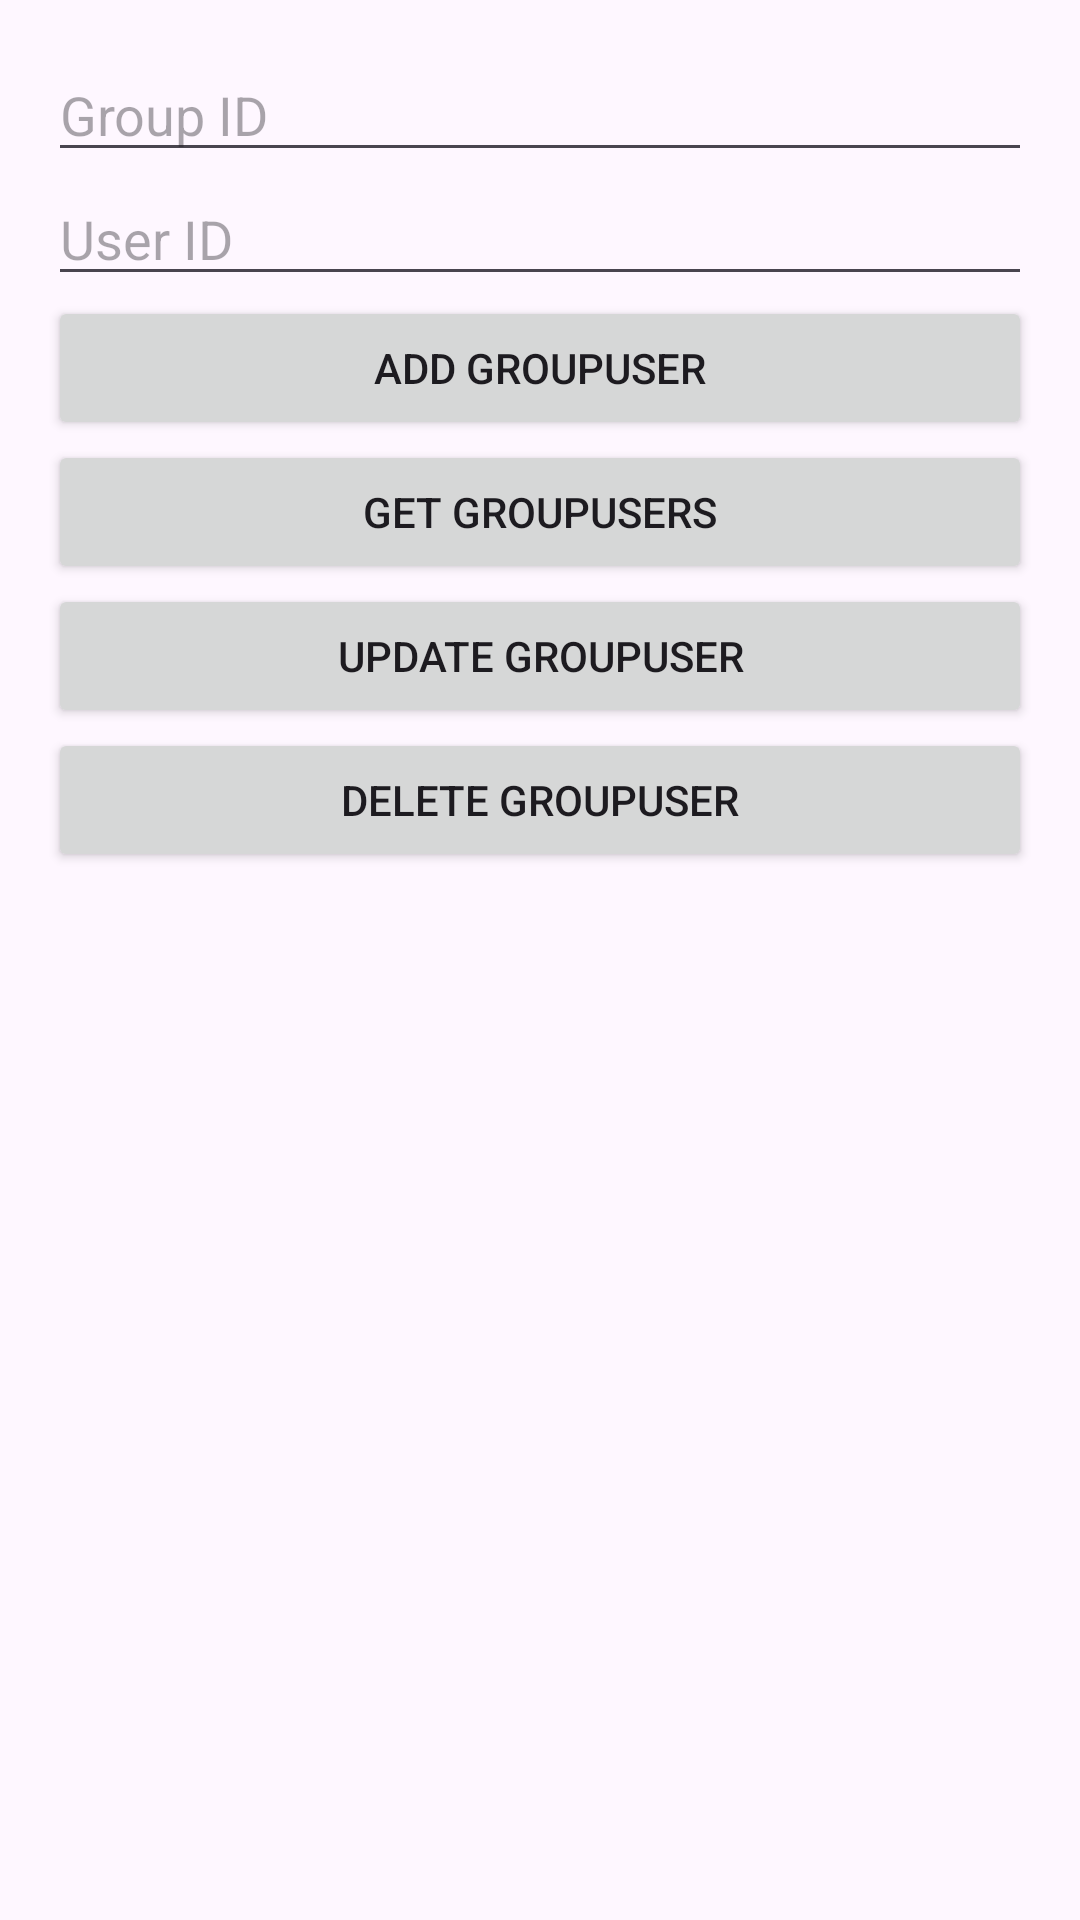

Here is an Android app screen rendered from its layout file. Give the layout XML and the strings, colors and styles it references.
<!-- AndroidManifest.xml: application theme Theme.ChatApplication2 -->
<!-- res/layout/activity_group_user.xml -->
<?xml version="1.0" encoding="utf-8"?>
<LinearLayout xmlns:android="http://schemas.android.com/apk/res/android"
    android:layout_width="match_parent"
    android:layout_height="match_parent"
    android:orientation="vertical"
    android:padding="16dp">

    
    <EditText
        android:id="@+id/etGroupId"
        android:layout_width="match_parent"
        android:layout_height="wrap_content"
        android:hint="Group ID"
        android:inputType="text" />

    
    <EditText
        android:id="@+id/etUserId"
        android:layout_width="match_parent"
        android:layout_height="wrap_content"
        android:hint="User ID"
        android:inputType="text" />

    
    <Button
        android:id="@+id/btnAddGroupUser"
        android:layout_width="match_parent"
        android:layout_height="wrap_content"
        android:text="Add GroupUser" />

    
    <Button
        android:id="@+id/btnGetGroupUsers"
        android:layout_width="match_parent"
        android:layout_height="wrap_content"
        android:text="Get GroupUsers" />

    
    <Button
        android:id="@+id/btnUpdateGroupUser"
        android:layout_width="match_parent"
        android:layout_height="wrap_content"
        android:text="Update GroupUser" />

    
    <Button
        android:id="@+id/btnDeleteGroupUser"
        android:layout_width="match_parent"
        android:layout_height="wrap_content"
        android:text="Delete GroupUser" />

</LinearLayout>
<!-- resources referenced by this layout -->
<resources>
  <style name="Theme.ChatApplication2" parent="Base.Theme.ChatApplication2" />
  <style name="Base.Theme.ChatApplication2" parent="Theme.Material3.DayNight.NoActionBar">
          
          
      </style>
</resources>
